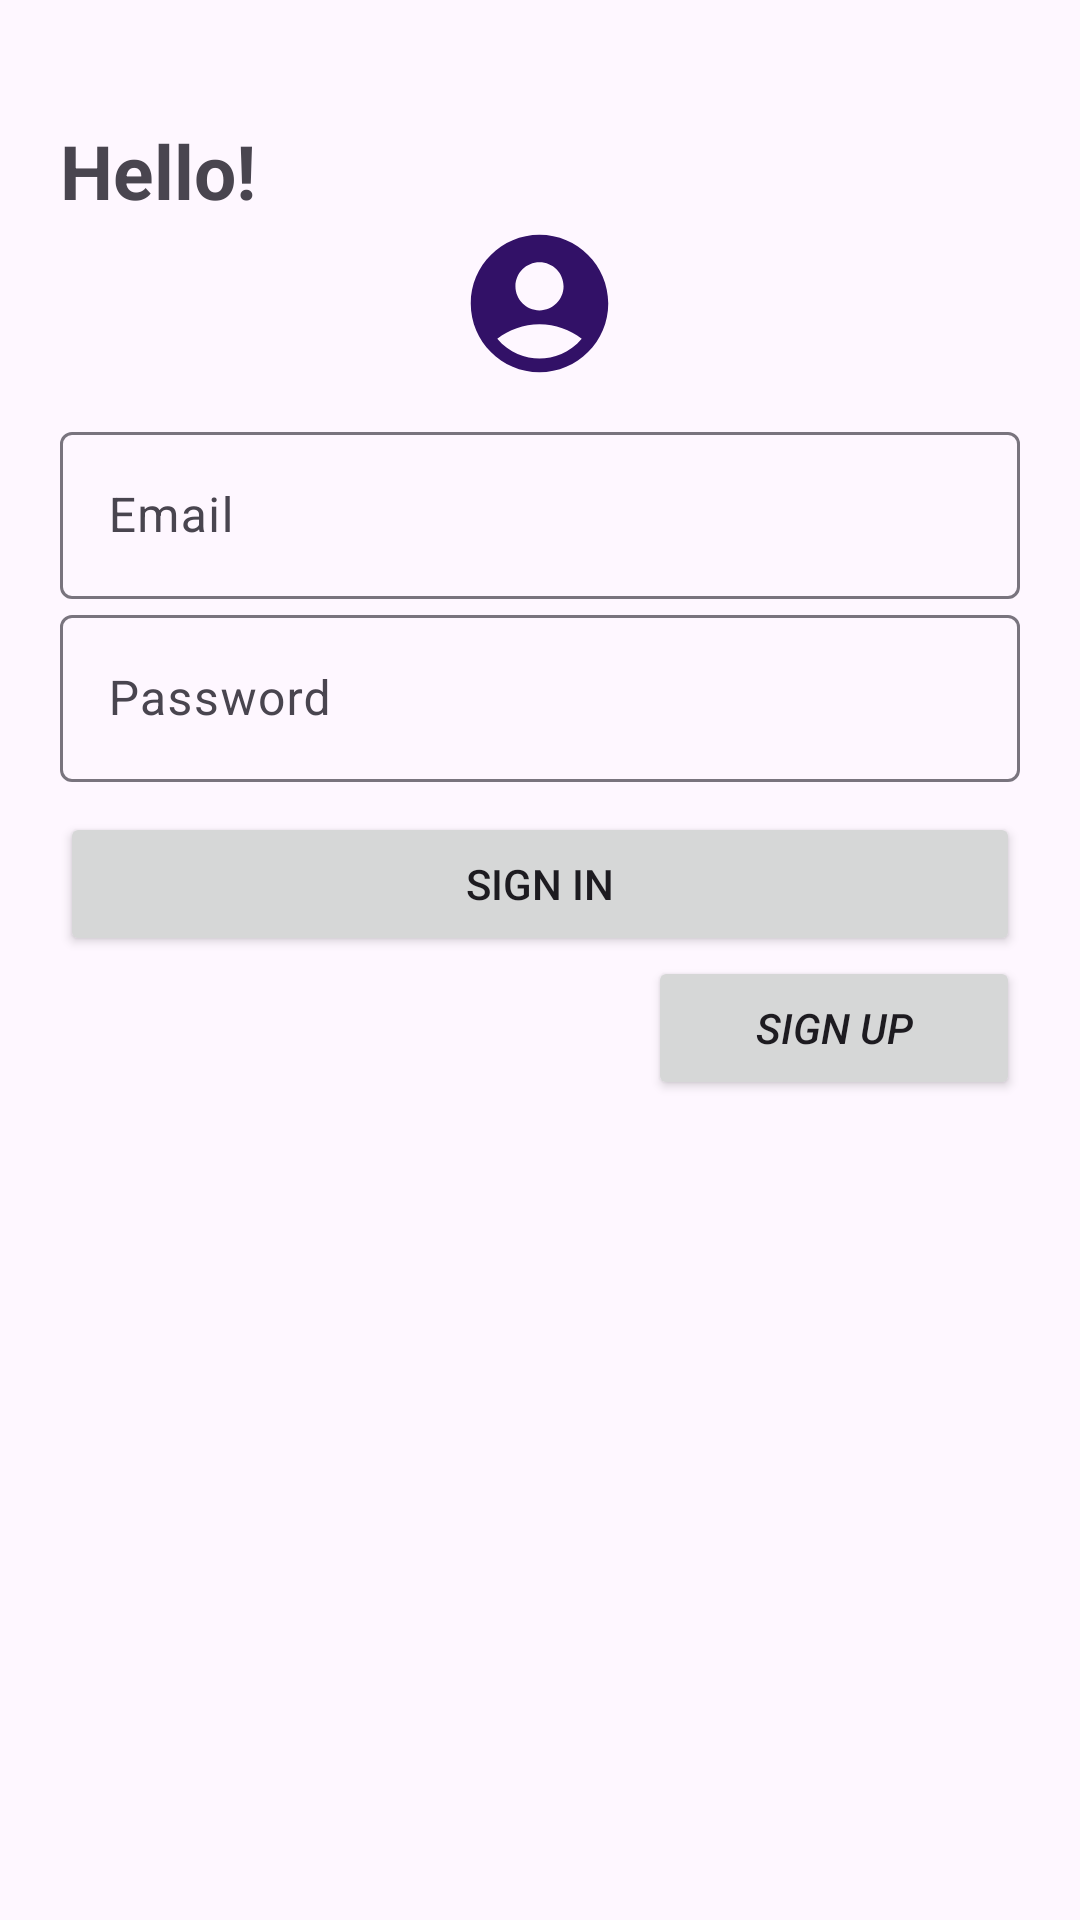

Here is an Android app screen rendered from its layout file. Give the layout XML and the strings, colors and styles it references.
<!-- AndroidManifest.xml: application theme Theme.Apps12 -->
<!-- res/layout/activity_login.xml -->
<?xml version="1.0" encoding="utf-8"?>
<LinearLayout xmlns:android="http://schemas.android.com/apk/res/android"
    xmlns:app="http://schemas.android.com/apk/res-auto"
    xmlns:tools="http://schemas.android.com/tools"
    android:id="@+id/main"
    android:layout_width="match_parent"
    android:layout_height="match_parent"
    android:orientation="vertical"
    android:padding="20dp"
    tools:context=".MainActivity">


    <TextView
        android:id="@+id/textView"
        android:layout_width="match_parent"
        android:layout_height="wrap_content"
        android:text="Hello!"
        android:textSize="25dp"
        android:textStyle="bold"
        android:layout_marginTop="20dp"
        android:layout_gravity="center"/>

    <ImageView
        android:layout_width="55dp"
        android:layout_height="55dp"
        android:layout_gravity="center_horizontal"
        android:layout_marginBottom="10dp"
        android:src="@drawable/logo_account" />

    <com.google.android.material.textfield.TextInputLayout
        android:layout_width="match_parent"
        android:layout_height="wrap_content">
        <EditText
            android:layout_width="match_parent"
            android:layout_height="wrap_content"
            android:id="@+id/email"
            android:hint="Email"
            android:inputType="textEmailAddress"/>
    </com.google.android.material.textfield.TextInputLayout>

    <com.google.android.material.textfield.TextInputLayout
        android:layout_width="match_parent"
        android:layout_height="wrap_content">
        <EditText
            android:layout_width="match_parent"
            android:layout_height="wrap_content"
            android:id="@+id/pss"
            android:hint="Password"
            android:inputType="textPassword"/>
    </com.google.android.material.textfield.TextInputLayout>

    <Button
        android:id="@+id/btnsignin"
        android:layout_width="match_parent"
        android:layout_height="wrap_content"
        android:layout_gravity="center"
        android:layout_marginTop="10dp"
        android:text="Sign In" />

    <Button
        android:id="@+id/btnsignup"
        android:layout_width="124dp"
        android:layout_height="wrap_content"
        android:layout_gravity="right"
        android:text="Sign Up"
        android:textStyle="italic" />

</LinearLayout>
<!-- resources referenced by this layout -->
<resources>
  <!-- drawable logo_account (drawable) -->
  <vector xmlns:android="http://schemas.android.com/apk/res/android" android:height="50dp" android:tint="#321167" android:viewportHeight="24" android:viewportWidth="24" android:width="50dp">
        
      <path android:fillColor="@android:color/white" android:pathData="M12,2C6.48,2 2,6.48 2,12s4.48,10 10,10s10,-4.48 10,-10S17.52,2 12,2zM12,6c1.93,0 3.5,1.57 3.5,3.5S13.93,13 12,13s-3.5,-1.57 -3.5,-3.5S10.07,6 12,6zM12,20c-2.03,0 -4.43,-0.82 -6.14,-2.88C7.55,15.8 9.68,15 12,15s4.45,0.8 6.14,2.12C16.43,19.18 14.03,20 12,20z"/>
      
  </vector>
  <style name="Theme.Apps12" parent="Base.Theme.Apps12" />
  <style name="Base.Theme.Apps12" parent="Theme.Material3.DayNight.NoActionBar">
          
          
      </style>
</resources>
